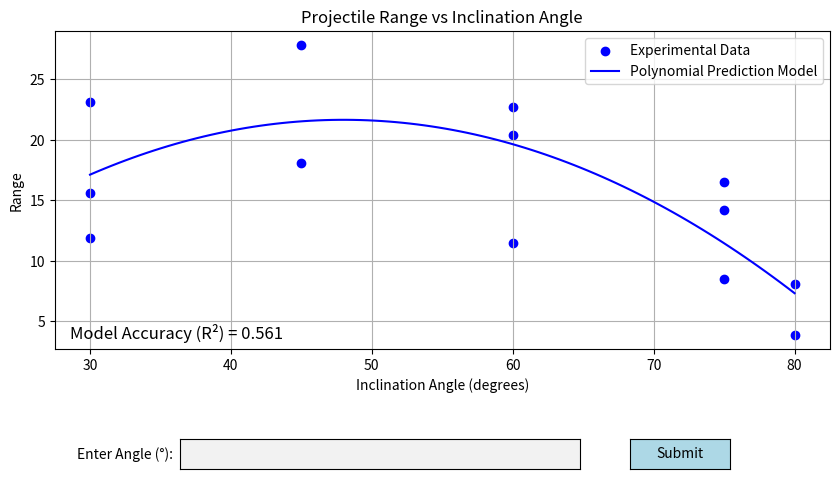

Recreate this plot in Python.
import numpy as np
import matplotlib.pyplot as plt
from matplotlib.widgets import TextBox, Button

# -----------------------------
# 1. Experimental Data
# -----------------------------
angles = np.array([30, 45, 60, 75, 30, 45, 60, 75, 30, 80, 60, 75, 80])
ranges = np.array([23.1, 27.8, 20.4, 14.2, 15.6, 18.1, 22.7, 16.5, 11.9, 8.1, 11.5, 8.5, 3.9])

# -----------------------------
# 2. Fit Polynomial Model
# -----------------------------
coefficients = np.polyfit(angles, ranges, 2)
model = np.poly1d(coefficients)

# -----------------------------
# 3. Model Accuracy (R²)
# -----------------------------
predicted_values = model(angles)
ss_res = np.sum((ranges - predicted_values) ** 2)
ss_tot = np.sum((ranges - np.mean(ranges)) ** 2)
r2 = 1 - (ss_res / ss_tot)

# -----------------------------
# 4. Create Graph
# -----------------------------
fig, ax = plt.subplots(figsize=(10, 6))
plt.subplots_adjust(bottom=0.35)  # more space for input & button

# Experimental data points (blue)
ax.scatter(angles, ranges, color='blue', label="Experimental Data")

# Polynomial curve
x_smooth = np.linspace(min(angles), max(angles), 100)
y_smooth = model(x_smooth)
ax.plot(x_smooth, y_smooth, color='blue', label="Polynomial Prediction Model")

ax.set_xlabel("Inclination Angle (degrees)")
ax.set_ylabel("Range")
ax.set_title("Projectile Range vs Inclination Angle")
ax.legend()
ax.grid(True)

# -----------------------------
# 5. Display accuracy at bottom
# -----------------------------
accuracy_text = ax.text(
    0.02, 0.02,
    f"Model Accuracy (R²) = {r2:.3f}",
    transform=ax.transAxes,
    fontsize=12,
    verticalalignment='bottom'
)

# -----------------------------
# 6. Output text on graph
# -----------------------------
result_text = ax.text(
    0.02, 0.08,
    "",
    transform=ax.transAxes,
    fontsize=12,
    color="darkorange"
)

# -----------------------------
# 7. TextBox for angle input
# -----------------------------
axbox = plt.axes([0.25, 0.15, 0.4, 0.05])
text_box = TextBox(axbox, "Enter Angle (°): ")

# -----------------------------
# 8. Submit button
# -----------------------------
axbutton = plt.axes([0.7, 0.15, 0.1, 0.05])
button = Button(axbutton, 'Submit', color='lightblue', hovercolor='cyan')

# -----------------------------
# 9. Orange dot for predicted range
# -----------------------------
predicted_dot, = ax.plot([], [], marker='X', markersize=10, color='orange', label="Predicted Range")

# -----------------------------
# 10. Function to calculate range & update graph
# -----------------------------
def calculate_range(text):
    try:
        angle_input = float(text)
        if not (0 <= angle_input <= 90):
            result_text.set_text("Angle must be 0–90°")
            predicted_dot.set_data([], [])
        else:
            range_predicted = model(angle_input)
            # Update text and orange dot
            result_text.set_text(f"Angle: {angle_input}°, Predicted Range: {range_predicted:.2f}")
            predicted_dot.set_data([angle_input], [range_predicted])
    except:
        result_text.set_text("Invalid input")
        predicted_dot.set_data([], [])
    fig.canvas.draw_idle()

# Connect TextBox and Button
text_box.on_submit(calculate_range)
button.on_clicked(lambda event: calculate_range(text_box.text))

plt.show()
